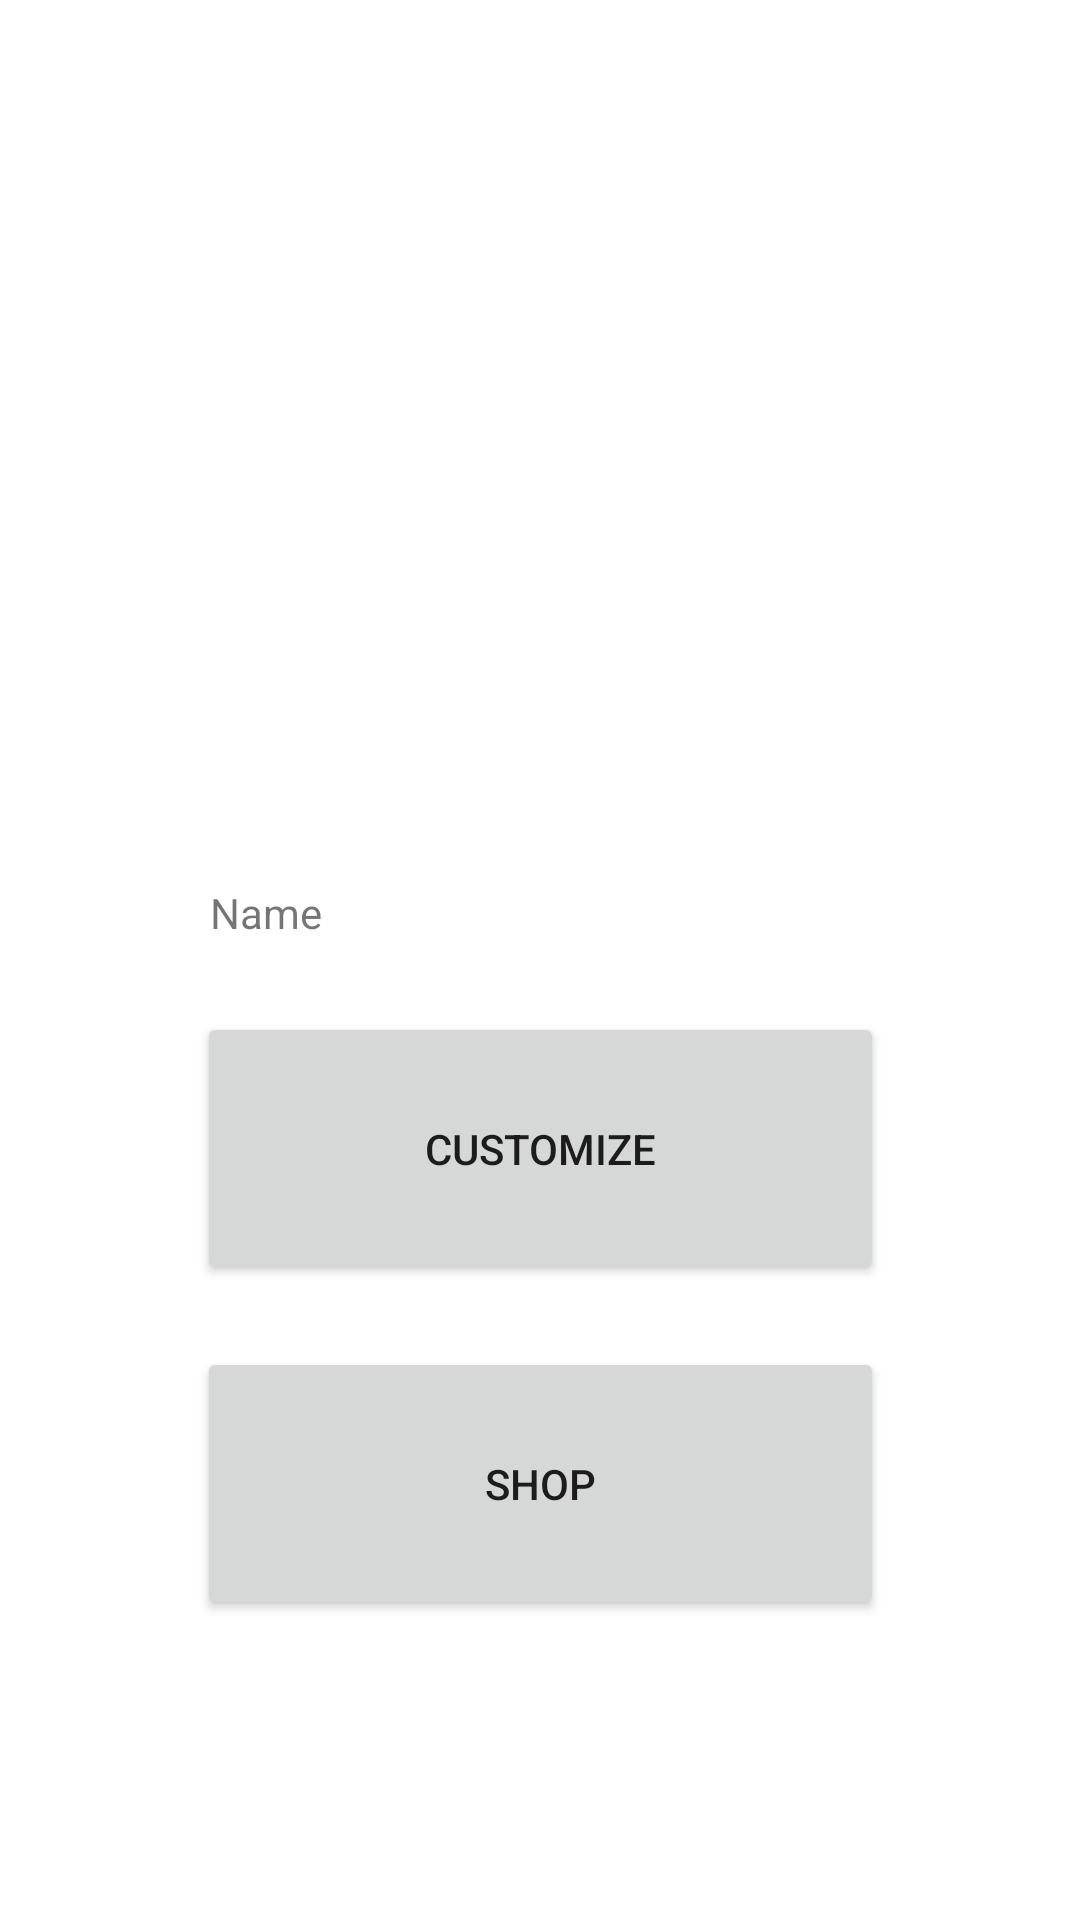

Produce the Android XML layout that renders to this screen, including the resource entries it uses.
<!-- AndroidManifest.xml: application theme Theme.Otium -->
<!-- res/layout/activity_avatar.xml -->
<?xml version="1.0" encoding="utf-8"?>
<androidx.constraintlayout.widget.ConstraintLayout xmlns:android="http://schemas.android.com/apk/res/android"
    xmlns:app="http://schemas.android.com/apk/res-auto"
    xmlns:tools="http://schemas.android.com/tools"
    android:layout_width="match_parent"
    android:layout_height="match_parent"
    tools:context=".MainActivity">

    <Button
        android:id="@+id/btn_Customize"
        android:layout_width="229dp"
        android:layout_height="91dp"
        android:text="Customize"
        app:layout_constraintBottom_toTopOf="@+id/btn_Shop"
        app:layout_constraintEnd_toEndOf="parent"
        app:layout_constraintHorizontal_bias="0.5"
        app:layout_constraintStart_toStartOf="parent"
        app:layout_constraintTop_toBottomOf="@+id/textView" />

    <Button
        android:id="@+id/btn_Shop"
        android:layout_width="229dp"
        android:layout_height="91dp"
        android:layout_marginBottom="100dp"
        android:text="Shop"
        app:layout_constraintBottom_toBottomOf="parent"
        app:layout_constraintEnd_toEndOf="parent"
        app:layout_constraintHorizontal_bias="0.5"
        app:layout_constraintStart_toStartOf="parent"
        app:layout_constraintTop_toBottomOf="@+id/btn_Customize" />

    <TextView
        android:id="@+id/textView"
        android:layout_width="220dp"
        android:layout_height="22dp"
        android:text="Name"
        app:layout_constraintBottom_toTopOf="@+id/btn_Customize"
        app:layout_constraintEnd_toEndOf="parent"
        app:layout_constraintHorizontal_bias="0.5"
        app:layout_constraintStart_toStartOf="parent"
        app:layout_constraintTop_toBottomOf="@+id/imageView" />

    <ImageView
        android:id="@+id/imageView"
        android:layout_width="184dp"
        android:layout_height="202dp"
        android:layout_marginTop="72dp"
        app:layout_constraintBottom_toTopOf="@+id/textView"
        app:layout_constraintEnd_toEndOf="parent"
        app:layout_constraintHorizontal_bias="0.498"
        app:layout_constraintStart_toStartOf="parent"
        app:layout_constraintTop_toTopOf="parent"
        app:layout_constraintVertical_chainStyle="spread_inside"
        app:srcCompat="@drawable/avatar" />

</androidx.constraintlayout.widget.ConstraintLayout>
<!-- resources referenced by this layout -->
<resources>
  <style name="Theme.Otium" parent="Theme.MaterialComponents.DayNight.DarkActionBar">
          
          <item name="colorPrimary">@color/purple_otium</item>
          <item name="colorPrimaryVariant">@color/pink_otium</item>
          <item name="colorOnPrimary">@color/white_otium</item>
          
          <item name="colorSecondary">@color/light_blue_otium</item>
          <item name="colorSecondaryVariant">@color/dark_blue_otium</item>
          <item name="colorOnSecondary">@color/black</item>
          
          <item name="android:statusBarColor" tools:targetApi="l">?attr/colorPrimary</item>
          
      </style>
  <color name="purple_otium">#8863D4</color>
  <color name="pink_otium">#CE41FA</color>
  <color name="white_otium">#E9EFF0</color>
  <color name="light_blue_otium">#8BB2D6</color>
  <color name="dark_blue_otium">#7A85EB</color>
  <color name="black">#FF000000</color>
</resources>
